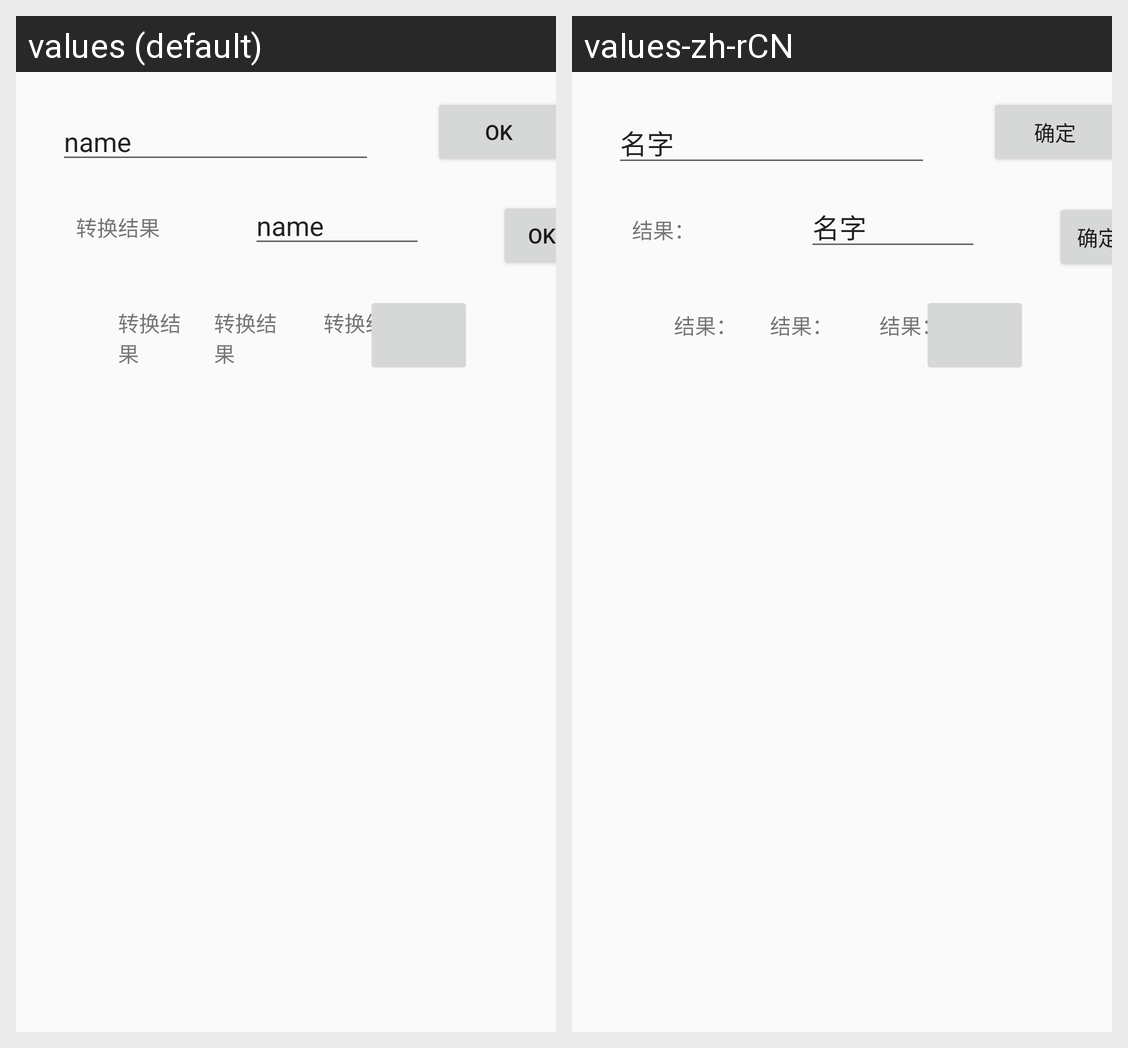

Strings drawn on this Android screen and how each of the app's shown locales translates them:
Android screen res/layout/activity_main.xml rendered under 2 locales, left to right: values (default), values-zh-rCN. Device: Nexus 5 (rendered at 1080×1920; each locale shown at half size, 540×960, under a caption strip naming it); theme AppTheme.
Strings drawn on this screen, with the default value and each locale's value (text and hints the layout hard-codes, and strings that could not be matched under every locale, appear in the picture but are not listed):

editText1
  values: name
  values-zh-rCN: 名字

btn_ok
  values: OK
  values-zh-rCN: 确定

textView1
  values: 转换结果
  values-zh-rCN: 结果：
